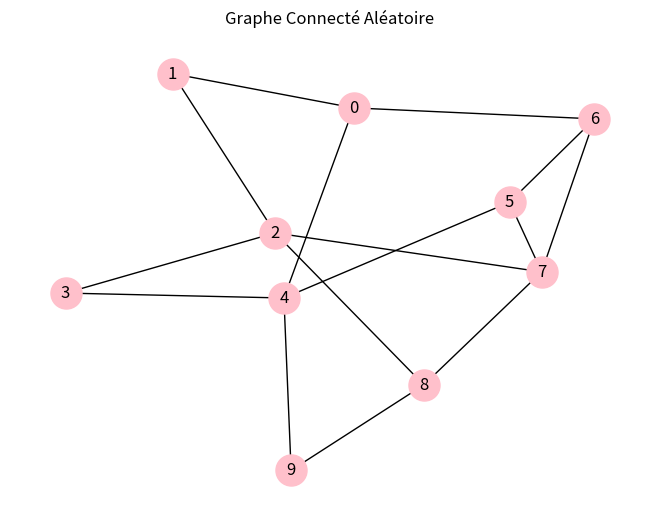
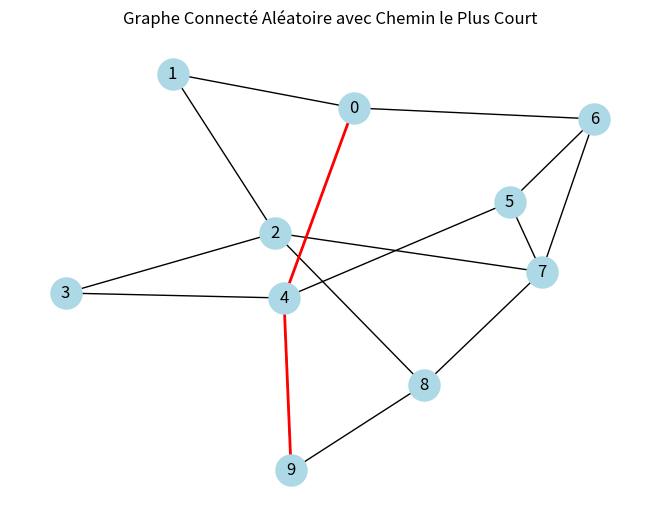

Recreate these plots in Python, in order.
import networkx as nx
import matplotlib.pyplot as plt
import random

# Créer un graphe connecté avec 10 nœuds
num_nodes = 10
num_edges = max(15, num_nodes - 1)  # Assurer un nombre minimum de bords pour la connectivité

# Initialiser le graphe
G = nx.Graph()

# Ajouter des nœuds au graphe
G.add_nodes_from(range(num_nodes))

# Premièrement, créer un arbre en connectant tous les nœuds, assurant la connectivité
for i in range(num_nodes - 1):
    G.add_edge(i, i + 1, length=random.randint(1, 10))

# Ajouter des bords aléatoires au graphe jusqu'à atteindre le nombre souhaité de bords
while G.number_of_edges() < num_edges:
    u, v = random.sample(list(G.nodes()), 2)
    if not G.has_edge(u, v):
        G.add_edge(u, v, length=random.randint(1, 10))

# Utiliser le layout spring pour visualiser le graphe
pos = nx.spring_layout(G)

# Dessiner le graphe
nx.draw(G, pos, with_labels=True, edge_color='black', node_size=500, node_color='pink')
plt.title('Graphe Connecté Aléatoire')
plt.show()

# Exécutez votre algorithme Physarum ici pour mettre à jour le graphe G (omis pour la brièveté)
# ...

# Après avoir exécuté l'algorithme, trouvez le chemin le plus court
# Pour l'exemple, nous utilisons Dijkstra pour trouver le chemin le plus court
start_node, end_node = 0, num_nodes - 1  # Nœuds de départ et de fin pour l'exemple
shortest_path = nx.dijkstra_path(G, start_node, end_node, weight='length')

# Dessiner le graphe à nouveau après avoir exécuté l'algorithme
nx.draw(G, pos, with_labels=True, edge_color='black', node_size=500, node_color='lightblue')

# Mettre en évidence le chemin le plus court en rouge
path_edges = list(zip(shortest_path[:-1], shortest_path[1:]))
nx.draw_networkx_edges(G, pos, edgelist=path_edges, edge_color='red', width=2)
plt.title('Graphe Connecté Aléatoire avec Chemin le Plus Court')
plt.show()
